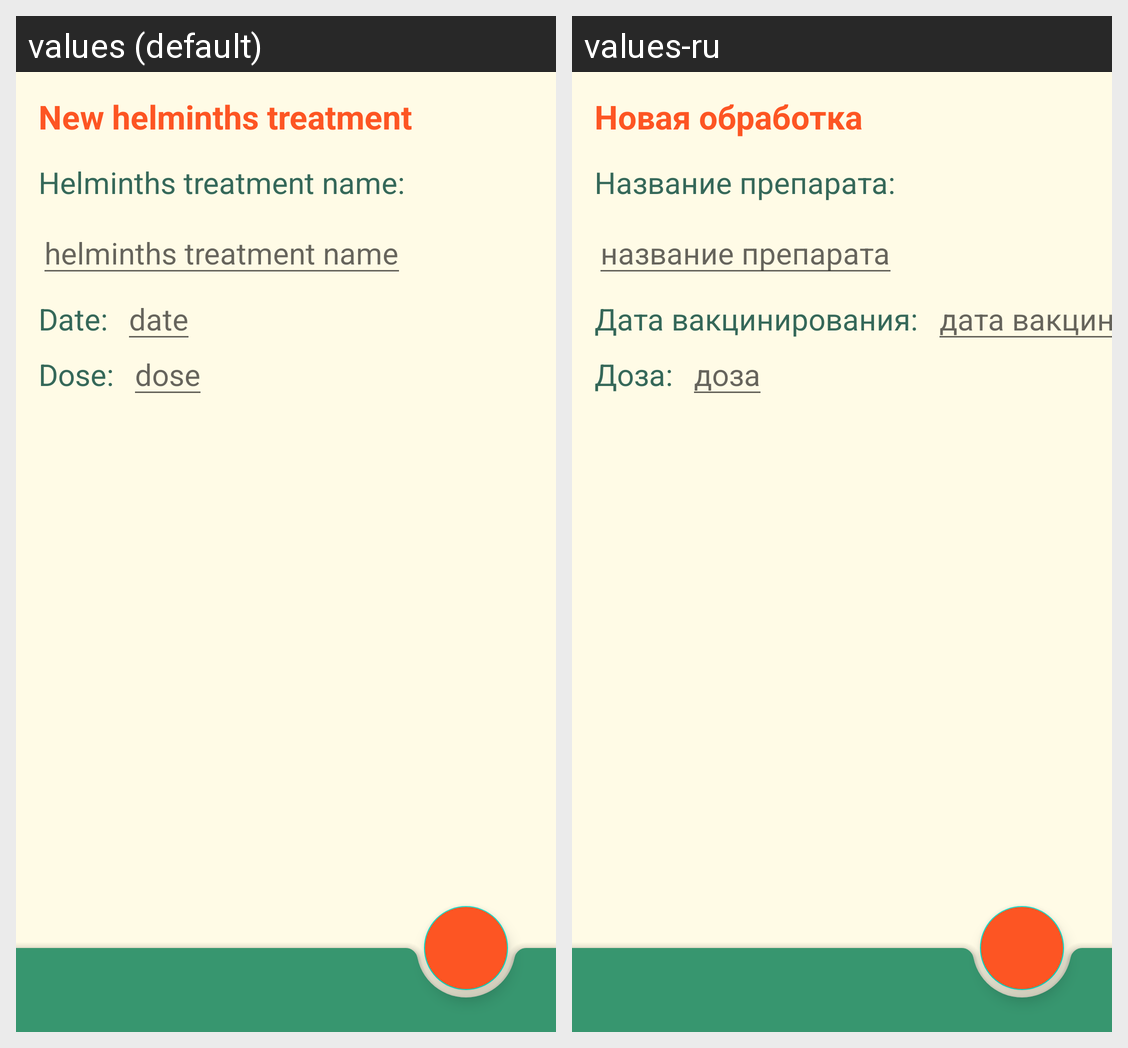

Locale-by-locale string values for the Android screen shown in this grid:
Android screen res/layout/helminths_add.xml rendered under 2 locales, left to right: values (default), values-ru. Device: Nexus 5 (rendered at 1080×1920; each locale shown at half size, 540×960, under a caption strip naming it); theme Theme.Balusha.
Strings drawn on this screen, with the default value and each locale's value (text and hints the layout hard-codes, and strings that could not be matched under every locale, appear in the picture but are not listed):

new_helminths
  values: New helminths treatment
  values-ru: Новая обработка

treatment_name_mask
  values: Helminths treatment name:
  values-ru: Название препарата:

treatment_name
  values: helminths treatment name
  values-ru: название препарата

date_mask
  values: Date:
  values-ru: Дата вакцинирования:

date
  values: date
  values-ru: дата вакцинирования

dose_mask
  values: Dose:
  values-ru: Доза:

dose
  values: dose
  values-ru: доза
